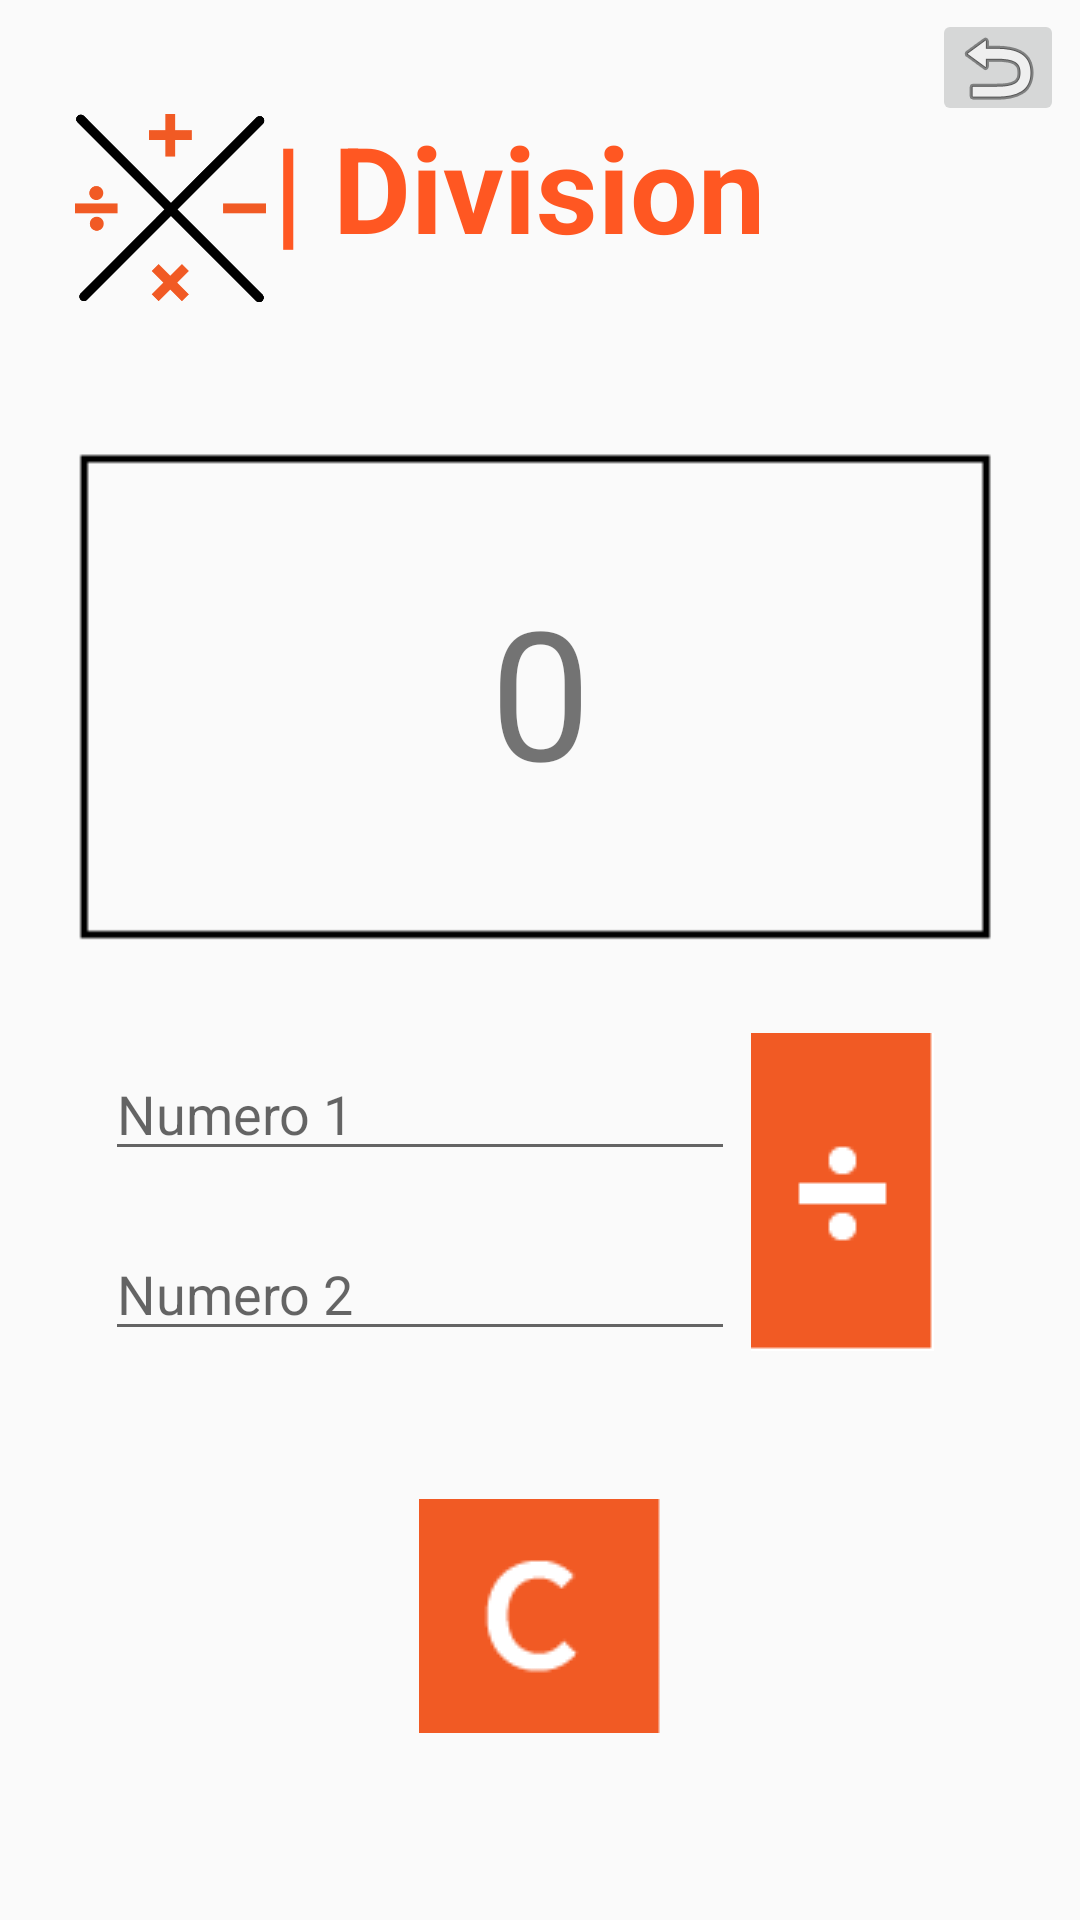

Write the Android layout XML for this screen, with the resource values it uses.
<!-- AndroidManifest.xml: application theme Theme.Calculadora -->
<!-- res/layout/activity_division.xml -->
<?xml version="1.0" encoding="utf-8"?>
<android.support.constraint.ConstraintLayout xmlns:android="http://schemas.android.com/apk/res/android"
    xmlns:app="http://schemas.android.com/apk/res-auto"
    xmlns:tools="http://schemas.android.com/tools"
    android:layout_width="match_parent"
    android:layout_height="match_parent"
    tools:context=".DivisionActivity">


    <ImageView
        android:id="@+id/imageView2"
        android:layout_width="86dp"
        android:layout_height="88dp"
        app:layout_constraintBottom_toBottomOf="parent"
        app:layout_constraintEnd_toEndOf="parent"
        app:layout_constraintHorizontal_bias="0.049"
        app:layout_constraintStart_toStartOf="parent"
        app:layout_constraintTop_toTopOf="parent"
        app:layout_constraintVertical_bias="0.046"
        app:srcCompat="@drawable/logo_calculator_tranparente" />

    <TextView
        android:id="@+id/textView"
        android:layout_width="wrap_content"
        android:layout_height="wrap_content"
        android:text="@string/division"
        android:textAlignment="center"
        android:textColor="#FF5722"
        android:textSize="40sp"
        android:textStyle="bold"
        app:layout_constraintBottom_toBottomOf="parent"
        app:layout_constraintEnd_toEndOf="parent"
        app:layout_constraintHorizontal_bias="0.464"
        app:layout_constraintStart_toStartOf="parent"
        app:layout_constraintTop_toTopOf="parent"
        app:layout_constraintVertical_bias="0.061"
        tools:text="División" />

    <EditText
        android:id="@+id/num2"
        android:layout_width="wrap_content"
        android:layout_height="wrap_content"
        android:ems="10"
        android:hint="Numero 2"
        android:inputType="number"
        app:layout_constraintBottom_toBottomOf="parent"
        app:layout_constraintEnd_toEndOf="parent"
        app:layout_constraintHorizontal_bias="0.233"
        app:layout_constraintStart_toStartOf="parent"
        app:layout_constraintTop_toTopOf="parent"
        app:layout_constraintVertical_bias="0.683" />

    <EditText
        android:id="@+id/num1"
        android:layout_width="wrap_content"
        android:layout_height="wrap_content"
        android:ems="10"
        android:hint="Numero 1"
        android:inputType="number"
        app:layout_constraintBottom_toBottomOf="parent"
        app:layout_constraintEnd_toEndOf="parent"
        app:layout_constraintHorizontal_bias="0.233"
        app:layout_constraintStart_toStartOf="parent"
        app:layout_constraintTop_toTopOf="parent"
        app:layout_constraintVertical_bias="0.583" />

    <TextView
        android:id="@+id/result"
        android:layout_width="287dp"
        android:layout_height="148dp"
        android:gravity="center"
        android:text="0"
        android:textSize="60sp"
        app:layout_constraintBottom_toBottomOf="parent"
        app:layout_constraintEnd_toEndOf="parent"
        app:layout_constraintStart_toStartOf="parent"
        app:layout_constraintTop_toTopOf="parent"
        app:layout_constraintVertical_bias="0.317" />

    <ImageView
        android:id="@+id/cuadro"
        android:layout_width="323dp"
        android:layout_height="215dp"
        app:layout_constraintBottom_toBottomOf="parent"
        app:layout_constraintEnd_toEndOf="parent"
        app:layout_constraintStart_toStartOf="parent"
        app:layout_constraintTop_toTopOf="parent"
        app:layout_constraintVertical_bias="0.295"
        app:srcCompat="@drawable/cuadro_resultado" />

    <ImageButton
        android:id="@+id/division"
        android:layout_width="61dp"
        android:layout_height="115dp"
        app:layout_constraintBottom_toBottomOf="parent"
        app:layout_constraintEnd_toEndOf="parent"
        app:layout_constraintHorizontal_bias="0.837"
        app:layout_constraintStart_toStartOf="parent"
        app:layout_constraintTop_toTopOf="parent"
        app:layout_constraintVertical_bias="0.647"
        app:srcCompat="@drawable/opr_division" />

    <ImageButton
        android:id="@+id/borrador"
        android:layout_width="81dp"
        android:layout_height="78dp"
        app:layout_constraintBottom_toBottomOf="parent"
        app:layout_constraintEnd_toEndOf="parent"
        app:layout_constraintStart_toStartOf="parent"
        app:layout_constraintTop_toTopOf="parent"
        app:layout_constraintVertical_bias="0.889"
        app:srcCompat="@drawable/borrado" />

    <ImageButton
        android:id="@+id/atras"
        android:layout_width="44dp"
        android:layout_height="39dp"
        app:layout_constraintBottom_toBottomOf="parent"
        app:layout_constraintEnd_toEndOf="parent"
        app:layout_constraintHorizontal_bias="0.983"
        app:layout_constraintStart_toStartOf="parent"
        app:layout_constraintTop_toTopOf="parent"
        app:layout_constraintVertical_bias="0.005"
        app:srcCompat="@android:drawable/ic_menu_revert" />


</android.support.constraint.ConstraintLayout>
<!-- resources referenced by this layout -->
<resources>
  <!-- drawable borrado: png bitmap (drawable, 1038 bytes) -->
  <!-- drawable cuadro_resultado: png bitmap (drawable, 614 bytes) -->
  <!-- drawable logo_calculator_tranparente: png bitmap (drawable, 7165 bytes) -->
  <!-- drawable opr_division: png bitmap (drawable-v24, 428 bytes) -->
  <string name="division">| Division</string>
  <style name="Theme.Calculadora" parent="Theme.AppCompat.Light.DarkActionBar">
          
          <item name="colorPrimary">@color/purple_500</item>
          <item name="colorPrimaryDark">@color/purple_700</item>
          <item name="colorAccent">@color/teal_200</item>
          
      </style>
  <!-- not gathered from this repository: default colours our renderer supplied (Android Studio template values) -->
  <color name="purple_500">#FF6200EE</color>
  <color name="purple_700">#FF3700B3</color>
  <color name="teal_200">#FF03DAC5</color>
</resources>
